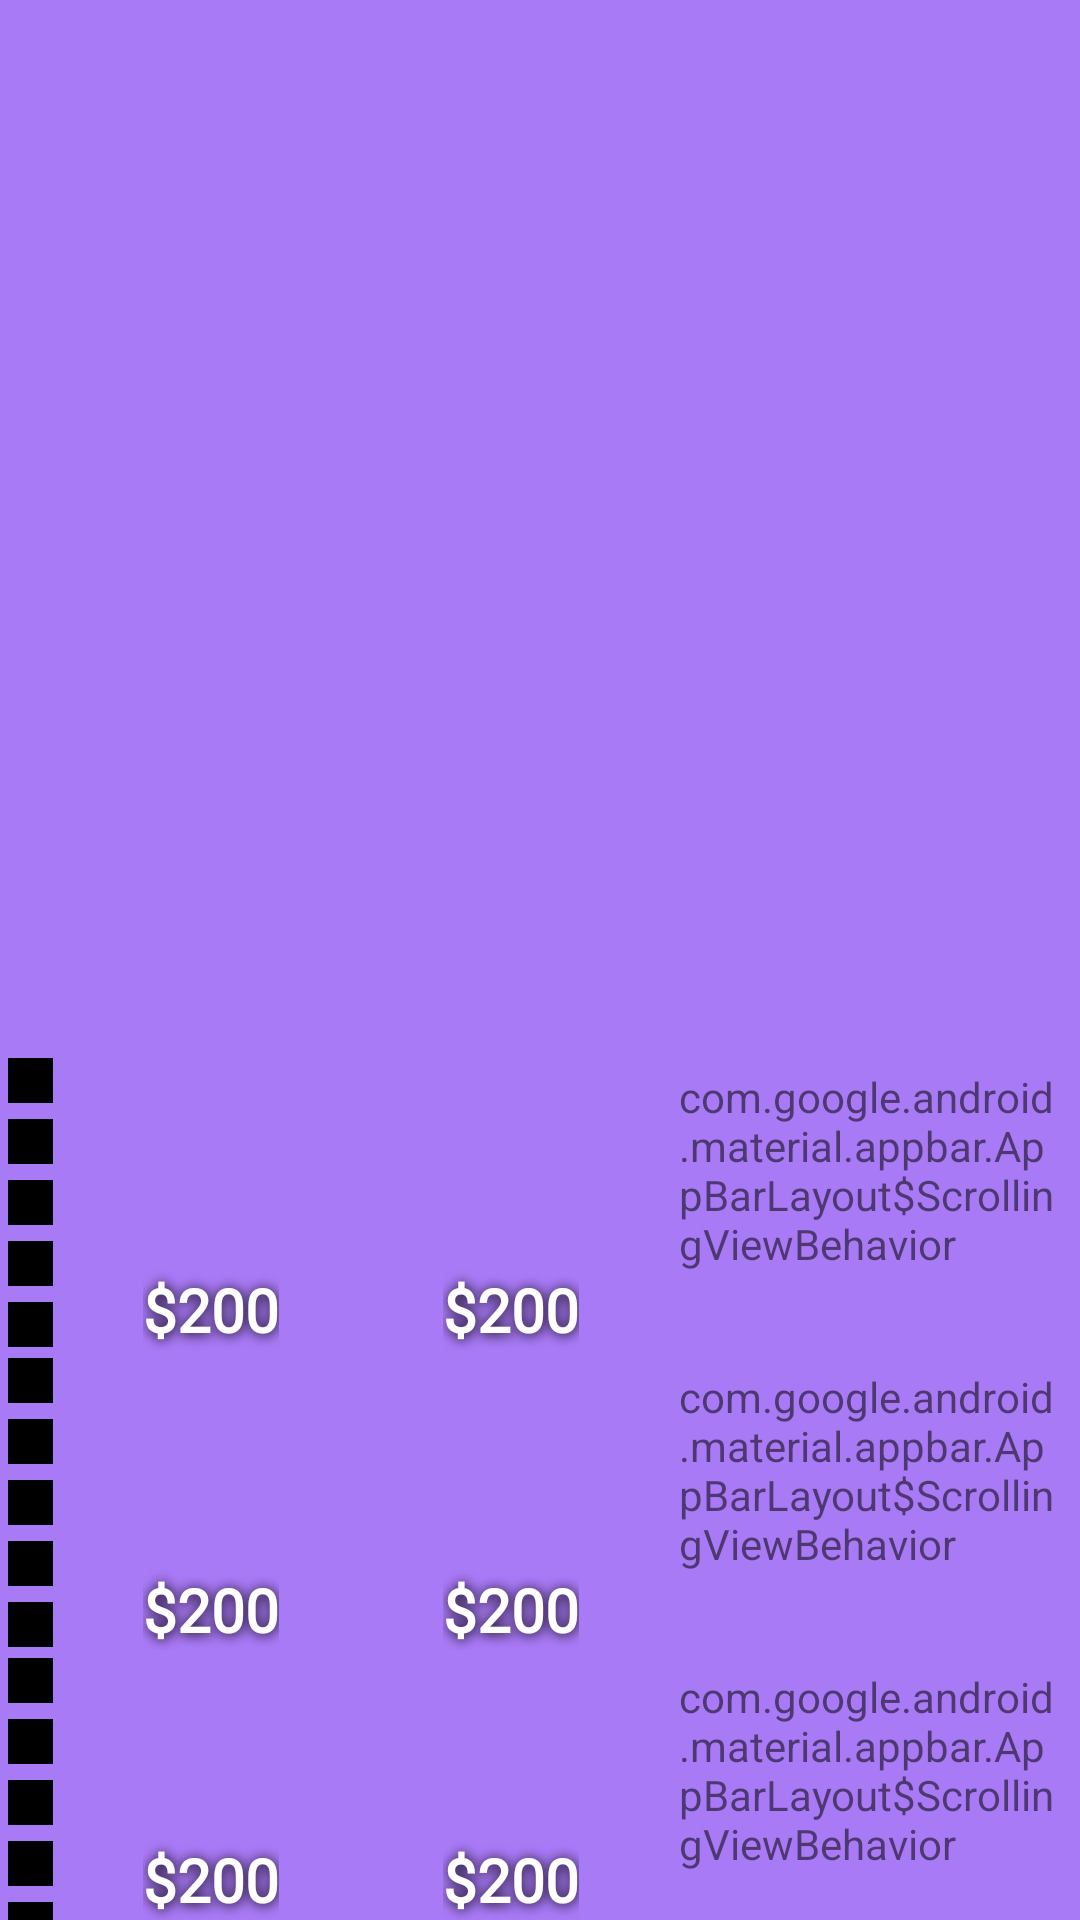

Here is an Android app screen rendered from its layout file. Give the layout XML and the strings, colors and styles it references.
<!-- AndroidManifest.xml: application theme Theme.BloonsHelper -->
<!-- res/layout/monkey_detail_fragment.xml -->
<?xml version="1.0" encoding="utf-8"?>
<LinearLayout xmlns:android="http://schemas.android.com/apk/res/android"
    xmlns:app="http://schemas.android.com/apk/res-auto"
    xmlns:tools="http://schemas.android.com/tools"
    android:id="@+id/fragmentScrollView"
    android:layout_width="match_parent"
    android:layout_height="match_parent"
    android:background="@color/purple_gradient_finish"
    android:orientation="vertical"
    tools:context=".fragments.MonkeyDetailFragment">

    <LinearLayout
        android:layout_width="match_parent"
        android:layout_height="wrap_content"
        android:orientation="vertical">

        <androidx.constraintlayout.widget.ConstraintLayout
            android:layout_width="match_parent"
            android:layout_height="wrap_content">

            <ImageButton
                android:id="@+id/difficultySelect"
                android:layout_width="100dp"
                android:layout_height="100dp"
                android:layout_marginEnd="300dp"
                android:background="@null"
                android:elevation="1dp"
                android:scaleType="fitXY"
                app:layout_constraintEnd_toEndOf="parent"
                app:layout_constraintStart_toStartOf="parent"
                app:layout_constraintTop_toTopOf="parent"
                tools:src="@drawable/modeselecteasybtn" />

            <ImageView
                android:id="@+id/fragmentMonkeyIcon"
                android:layout_width="match_parent"
                android:layout_height="300dp"
                android:layout_marginTop="50dp"
                app:layout_constraintBottom_toBottomOf="parent"
                app:layout_constraintEnd_toEndOf="parent"
                app:layout_constraintStart_toStartOf="parent"
                app:layout_constraintTop_toTopOf="parent"
                app:srcCompat="@mipmap/ic_launcher_round"
                tools:srcCompat="@drawable/path500" />

        </androidx.constraintlayout.widget.ConstraintLayout>

        <LinearLayout
            android:layout_width="wrap_content"
            android:layout_height="wrap_content"
            android:orientation="vertical"
            app:layout_constraintTop_toBottomOf="@id/art"
            app:layout_constraintEnd_toEndOf="parent"
            app:layout_constraintStart_toStartOf="parent">

            <include layout="@layout/upgrade_row"
                android:id="@+id/upgradeRow1"
                android:layout_width="wrap_content"
                android:layout_height="wrap_content"/>

            <include layout="@layout/upgrade_row"
                android:id="@+id/upgradeRow2"
                android:layout_width="wrap_content"
                android:layout_height="wrap_content" />

            <include layout="@layout/upgrade_row"
                android:id="@+id/upgradeRow3"
                android:layout_width="wrap_content"
                android:layout_height="wrap_content" />

        </LinearLayout>
























































    <TextView
        android:layout_width="match_parent"
        android:layout_height="200dp"
        android:id="@+id/upgradeDescription"
        android:visibility="invisible"
        android:text="Launches a powerful bomb at the Bloons. Slow rate of fire but affects a radius around the explosion"
        android:textSize="24dp"/>

    <TextView
        android:layout_width="match_parent"
        android:layout_height="wrap_content"
        android:id="@+id/fMonkeyName"
        android:visibility="invisible"
        android:text="Dart Monkey"
        android:textSize="60dp"/>

        <TableLayout
            android:layout_width="match_parent"
            android:layout_height="match_parent"
            android:visibility="invisible"
            android:id="@+id/tableLayout"
            android:stretchColumns="1"/>


    </LinearLayout>

</LinearLayout>
<!-- res/layout/upgrade_row.xml (included above) -->
<?xml version="1.0" encoding="utf-8"?>
<LinearLayout xmlns:android="http://schemas.android.com/apk/res/android"
    android:layout_width="match_parent"
    android:layout_height="100dp"
    android:orientation="horizontal">

    <LinearLayout
        android:layout_height="match_parent"
        android:layout_width="wrap_content"
        android:orientation="vertical">
        <ImageView
            android:id="@+id/toggleButton5"
            android:layout_width="15dp"
            android:background="@color/black"
            android:textOff=""
            android:layout_margin="2.5dp"
            android:textOn=""
            android:layout_height="15dp"/>
        <ImageView
            android:id="@+id/toggleButton4"
            android:layout_width="15dp"
            android:background="@color/black"
            android:textOff=""
            android:layout_margin="2.5dp"
            android:textOn=""
            android:layout_height="15dp"/>
        <ImageView
            android:id="@+id/toggleButton3"
            android:layout_width="15dp"
            android:background="@color/black"
            android:textOff=""
            android:layout_margin="2.5dp"
            android:textOn=""
            android:layout_height="15dp"/>
        <ImageView
            android:id="@+id/toggleButton2"
            android:layout_width="15dp"
            android:background="@color/black"
            android:textOff=""
            android:textOn=""
            android:layout_margin="2.5dp"
            android:layout_height="15dp"/>
        <ImageView
            android:id="@+id/toggleButton1"
            android:layout_width="15dp"
            android:background="@color/black"
            android:textOff=""
            android:textOn=""
            android:layout_margin="2.5dp"
            android:layout_height="15dp"/>
    </LinearLayout>

    <RelativeLayout
        android:layout_width="100dp"
        android:layout_height="match_parent">

        <TextView
            android:id="@+id/txtOwned"
            android:layout_width="wrap_content"
            android:layout_height="wrap_content"
            android:layout_alignParentBottom="true"
            android:layout_centerInParent="true"
            android:elevation="1dp"
            android:shadowColor="@color/black"
            android:shadowRadius="10"
            android:shadowDx="1"
            android:shadowDy="1"
            android:fontFamily="@font/bungee_regular"
            android:text="$200"
            android:textColor="#FFFFFF"
            android:textSize="20dp"
            android:textStyle="bold" />

        <ImageButton
            android:id="@+id/downgradeButton"
            android:layout_width="100dp"
            android:layout_height="match_parent"
            android:padding="6dp"
            android:background="@null"/>
    </RelativeLayout>


    <RelativeLayout
        android:layout_width="100dp"
        android:layout_height="match_parent" >

        <TextView
            android:id="@+id/txtPrice"
            android:layout_width="wrap_content"
            android:layout_height="wrap_content"
            android:layout_alignParentBottom="true"
            android:layout_centerInParent="true"
            android:elevation="1dp"
            android:shadowColor="@color/black"
            android:shadowRadius="10"
            android:shadowDx="1"
            android:shadowDy="1"
            android:fontFamily="@font/bungee_regular"
            android:text="$200"
            android:textColor="#FFFFFF"
            android:textSize="20dp"
            android:textStyle="bold" />

        <ImageButton
            android:id="@+id/upgradeButton"
            android:layout_width="100dp"
            android:layout_height="match_parent"
            android:padding="6dp"
            android:background="@null"/>
    </RelativeLayout>

    <TextView
        android:id="@+id/UpgradeContents"
        android:layout_width="wrap_content"
        android:layout_height="100dp"
        android:padding="6dp"
        android:scrollbars="vertical"
        android:text="@string/appbar_scrolling_view_behavior"/>

</LinearLayout>
<!-- resources referenced by this layout -->
<resources>
  <color name="black">#FF000000</color>
  <color name="purple_gradient_finish">#a97af6</color>
  <!-- drawable myshapes (drawable) -->
  <?xml version="1.0" encoding="utf-8"?>
  <shape xmlns:android="http://schemas.android.com/apk/res/android"
      android:shape="rectangle">
  
      <solid android:color="@color/upgrade_button_green"/>
  
      <size
          android:height="90dp"
          android:width="90dp"/>
      <corners
          android:radius="5dp"/>
  
  </shape>
  <style name="Theme.BloonsHelper" parent="Theme.MaterialComponents.DayNight.DarkActionBar">
          
          <item name="colorPrimary">@color/purple_500</item>
          <item name="colorPrimaryVariant">@color/purple_700</item>
          <item name="colorOnPrimary">@color/white</item>
          
          <item name="colorSecondary">@color/teal_200</item>
          <item name="colorSecondaryVariant">@color/teal_700</item>
          <item name="colorOnSecondary">@color/black</item>
          
          <item name="android:statusBarColor" tools:targetApi="l">?attr/colorPrimaryVariant</item>
          
      </style>
  <color name="upgrade_button_green">#61fc0b</color>
  <color name="purple_500">#FF6200EE</color>
  <color name="purple_700">#FF3700B3</color>
  <color name="white">#FFFFFFFF</color>
  <color name="teal_200">#FF03DAC5</color>
  <color name="teal_700">#FF018786</color>
</resources>
